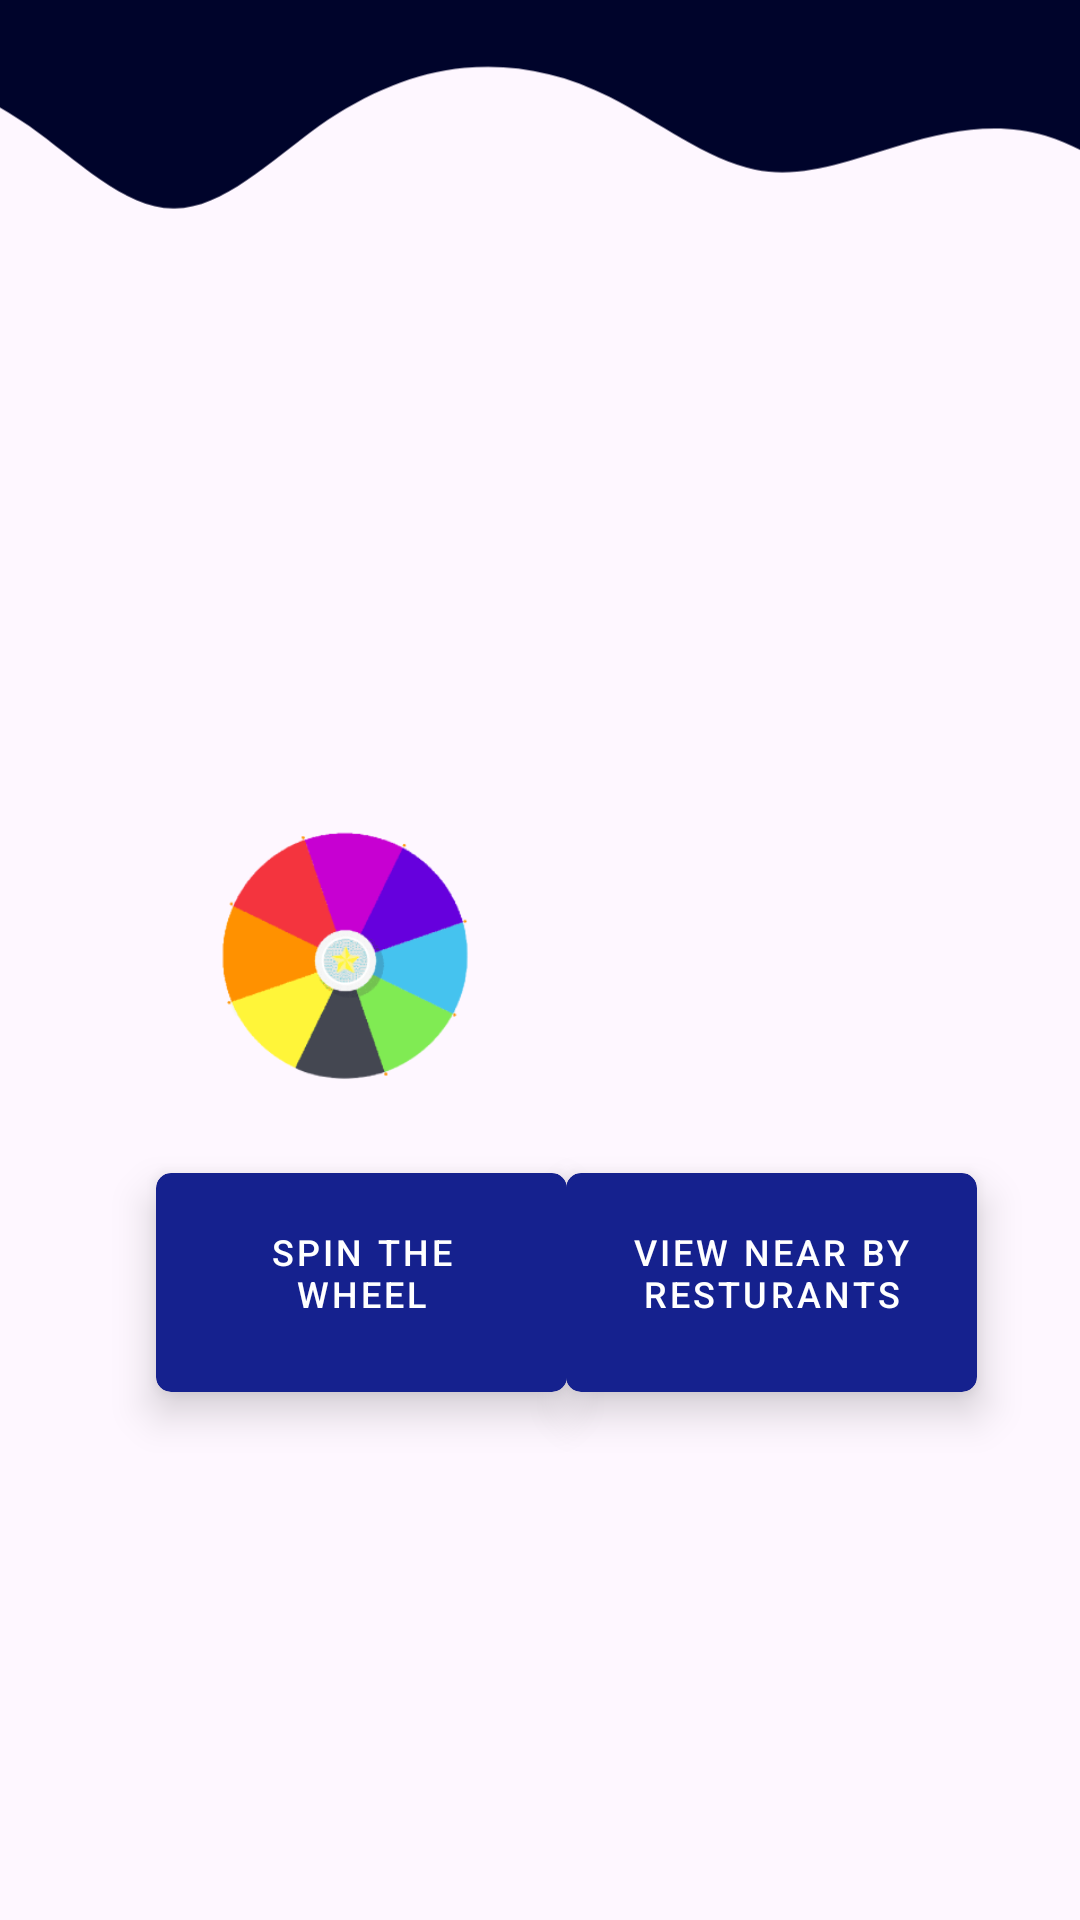

Layout XML and referenced resources for this Android screen:
<!-- AndroidManifest.xml: application theme Theme.MyApplication -->
<!-- res/layout/fragment_home.xml -->
<?xml version="1.0" encoding="utf-8"?>
<androidx.constraintlayout.widget.ConstraintLayout xmlns:android="http://schemas.android.com/apk/res/android"
    xmlns:app="http://schemas.android.com/apk/res-auto"
    xmlns:tools="http://schemas.android.com/tools"
    android:layout_width="match_parent"
    android:layout_height="match_parent"
    android:theme="@style/Theme.MyProject"
    >


    <TextView
        android:id="@+id/textView2"
        style="@style/TEXT"
        android:layout_width="match_parent"
        android:layout_height="match_parent"
        android:text=""
        tools:layout_editor_absoluteX="77dp"
        tools:layout_editor_absoluteY="0dp" />

    <ImageView
        android:id="@+id/imageView"
        android:layout_width="125dp"
        android:layout_height="122dp"
        android:layout_marginBottom="8dp"
        app:layout_constraintBottom_toTopOf="@+id/card3"
        app:layout_constraintEnd_toEndOf="parent"
        app:layout_constraintHorizontal_bias="0.223"
        app:layout_constraintStart_toStartOf="parent"
        app:srcCompat="@mipmap/wheel_foreground" />

    <ImageView
        android:id="@+id/imageView2"
        android:layout_width="125dp"
        android:layout_height="114dp"
        android:layout_marginTop="352dp"
        app:layout_constraintBottom_toTopOf="@+id/card9"
        app:layout_constraintEnd_toEndOf="parent"
        app:layout_constraintHorizontal_bias="0.811"
        app:layout_constraintStart_toStartOf="parent"
        app:layout_constraintTop_toTopOf="@+id/textView2"
        app:layout_constraintVertical_bias="0.0"
        app:srcCompat="@mipmap/ic_mapsg_foreground" />

    <ImageView
        android:id="@+id/imageView9"
        android:layout_width="436dp"
        android:layout_height="133dp"
        app:layout_constraintBottom_toTopOf="@+id/textView2"
        app:layout_constraintEnd_toEndOf="parent"
        app:layout_constraintHorizontal_bias="0.52"
        app:layout_constraintStart_toStartOf="parent"
        app:layout_constraintTop_toTopOf="parent"
        app:layout_constraintVertical_bias="0.15"
        app:srcCompat="@drawable/ic_waves" />

    <ImageView
        android:id="@+id/imageView4"
        android:layout_width="416dp"
        android:layout_height="277dp"
        app:layout_constraintBottom_toBottomOf="@+id/textView2"
        app:layout_constraintStart_toStartOf="parent"
        app:layout_constraintTop_toTopOf="parent"
        app:layout_constraintVertical_bias="0.162"
        app:srcCompat="@mipmap/ic_eatupdarkblue" />


    <com.google.android.material.card.MaterialCardView
        android:id="@+id/card3"
        android:layout_width="137dp"
        android:layout_height="73dp"
        android:layout_marginBottom="176dp"
        app:layout_constraintBottom_toBottomOf="parent"
        app:layout_constraintEnd_toEndOf="parent"
        app:layout_constraintHorizontal_bias="0.233"
        app:layout_constraintStart_toStartOf="parent"
        app:layout_constraintTop_toBottomOf="@+id/textView00"
        app:layout_constraintVertical_bias="0.078">

        <LinearLayout
            android:layout_width="129dp"
            android:layout_height="wrap_content"
            android:layout_margin="8dp"
            android:orientation="horizontal">

            <com.google.android.material.button.MaterialButton
                android:id="@+id/buttonOpenWheel"
                style="?attr/borderlessButtonStyle"
                android:layout_width="match_parent"
                android:layout_height="match_parent"
                android:layout_marginEnd="8dp"
                android:text="Spin the wheel"
                android:textColor="#FFFFFF"
                android:textSize="12sp"
                tools:ignore="TouchTargetSizeCheck,DuplicateClickableBoundsCheck" />


        </LinearLayout>

    </com.google.android.material.card.MaterialCardView>

    <com.google.android.material.card.MaterialCardView
        android:id="@+id/card9"
        android:layout_width="137dp"
        android:layout_height="73dp"
        android:layout_marginBottom="176dp"
        app:layout_constraintBottom_toBottomOf="parent"
        app:layout_constraintEnd_toEndOf="parent"
        app:layout_constraintHorizontal_bias="0.846"
        app:layout_constraintStart_toStartOf="parent"
        app:layout_constraintTop_toBottomOf="@+id/textView00"
        app:layout_constraintVertical_bias="0.078">

        <LinearLayout
            android:layout_width="129dp"
            android:layout_height="wrap_content"
            android:layout_margin="8dp"
            android:orientation="horizontal">

            <com.google.android.material.button.MaterialButton
                android:id="@+id/buttonOpenMap"
                style="?attr/borderlessButtonStyle"
                android:layout_width="match_parent"
                android:layout_height="match_parent"
                android:layout_marginEnd="8dp"
                android:text="View near by resturants"
                android:textColor="#FFFFFF"
                android:textSize="12sp"
                tools:ignore="TouchTargetSizeCheck" />


        </LinearLayout>

    </com.google.android.material.card.MaterialCardView>
</androidx.constraintlayout.widget.ConstraintLayout>
<!-- resources referenced by this layout -->
<resources>
  <!-- drawable ic_waves (drawable) -->
  <vector xmlns:android="http://schemas.android.com/apk/res/android"
      android:width="1440dp"
      android:height="320dp"
      android:viewportWidth="1440"
      android:viewportHeight="320">
      <path
          android:pathData="M0,64L26.7,74.7C53.3,85.2 105,106 161,144C213.2,181 267,236 321,234.7C373.6,235 426,183 480,144C533.3,107 586,85 640,80C693.3,75 747,85 800,112C853.2,139 907,181 960,192C1013.2,203 1067,181 1120,165.3C1173.2,149 1227,139 1280,154.7C1333.2,171 1387,213 1413,234.7L1440,256L1440,0L1413.2,0C1386.7,0 1333,0 1280,0C1226.7,0 1173,0 1120,0C1066.6,0 1013,0 960,0C906.7,0 853,0 800,0C746.7,0 693,0 640,0C586.7,0 533,0 480,0C426.7,0 373,0 320,0C266.7,0 213,0 160,0C106.7,0 53,0 27,0L0,0Z"
          android:fillColor="#00042b"/>
  </vector>
  <!-- mipmap wheel_foreground: png bitmap (mipmap-hdpi, 6461 bytes) -->
  <style name="TEXT">
          <item name="android:textColor">#000</item>
      </style>
  <style name="Theme.MyProject" parent="Theme.MaterialComponents.DayNight.NoActionBar">
          ...
          <item name="materialCardViewStyle">@style/MyDesignCardView</item>
      </style>
  <style name="Theme.MyApplication" parent="Theme.Material3.Light.NoActionBar">
  
  
          
          <item name="colorPrimary">@color/purple_500</item>
          <item name="colorPrimaryVariant">@color/purple_700</item>
          <item name="colorOnPrimary">@color/white</item>
          
          <item name="colorSecondary">@color/teal_200</item>
          <item name="colorSecondaryVariant">@color/teal_700</item>
          <item name="colorOnSecondary">@color/black</item>
          
          <item name="android:statusBarColor" tools:targetApi="lollipop">?attr/colorPrimaryVariant
          </item>
          
      </style>
  <style name="MyDesignCardView" parent="Widget.MaterialComponents.CardView">
          <item name="cardBackgroundColor">#15218E</item>
          <item name="cardCornerRadius">5dp</item>
          <item name="cardElevation">8dp</item>
          <item name="android:textColor">@color/black</item>
          <item name="fontFamily">sans-serif</item>
  
      </style>
  <color name="purple_500">#FF6200EE</color>
  <color name="purple_700">#FF3700B3</color>
  <color name="white">#FFFFFFFF</color>
  <color name="teal_200">#FF03DAC5</color>
  <color name="teal_700">#FF018786</color>
  <color name="black">#FF000000</color>
</resources>
